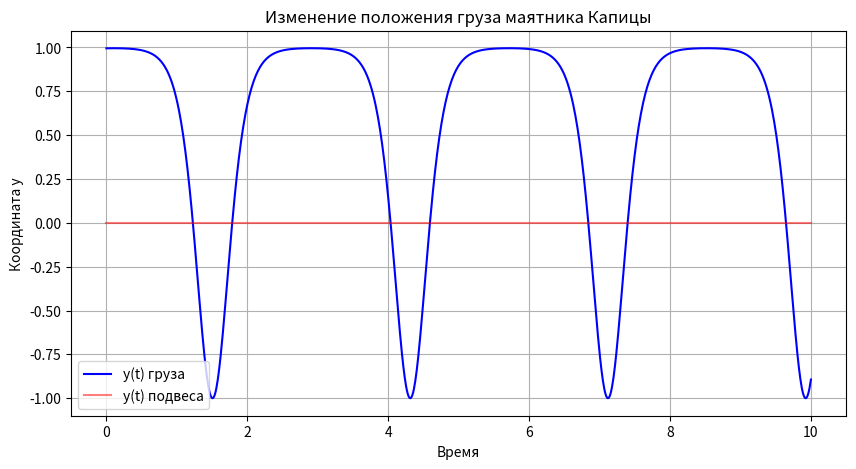

This chart was generated by the following Python code:
import numpy as np
from scipy.integrate import odeint
import matplotlib.pyplot as plt

# Начальные параметры
m = 1  # масса
l = 1  # длина маятника
g = 10  # ускорение свободного падения
A = 0  # амплитуда
omega = 25  # частота колебаний
# omega = 50
b = 0  # коэффициент затухания
I = m * l ** 2  # момент инерции

# начальные параметры
theta0 = np.pi - 0.1  # начальный угол отклонения от вертикали
# theta0 = .1
dtheta0 = 0.1  # начальная производная угла отклонения
y0 = [theta0, dtheta0]


# Уравнение движения маятника Капицы
def kapitsa_pendulum(y, t, m, l, g, A, omega):
    theta, dtheta = y
    ddtheta = ((A * omega ** 2 * np.sin(omega * t)) / l - g / l) * np.sin(theta) - b * dtheta
    return dtheta, ddtheta


# интервал в 10 единиц времени, 1000 точек
t = np.linspace(0, 10, 1000)

# решатель ode45
solution = odeint(kapitsa_pendulum, y0, t, args=(m, l, g, A, omega))
theta = solution[:, 0]

# Координата y груза
y_pivot = A * np.sin(omega * t)  # Колебания подвеса
y_bob = y_pivot - l * np.cos(theta)  # Положение груза

# Построение графика
plt.figure(figsize=(10, 5))
plt.plot(t, y_bob, 'b-', label='y(t) груза')
plt.plot(t, y_pivot, 'r-', label='y(t) подвеса', alpha=0.5)
plt.xlabel('Время')
plt.ylabel('Координата y')
plt.title('Изменение положения груза маятника Капицы')
plt.legend()
plt.grid(True)
plt.show()
